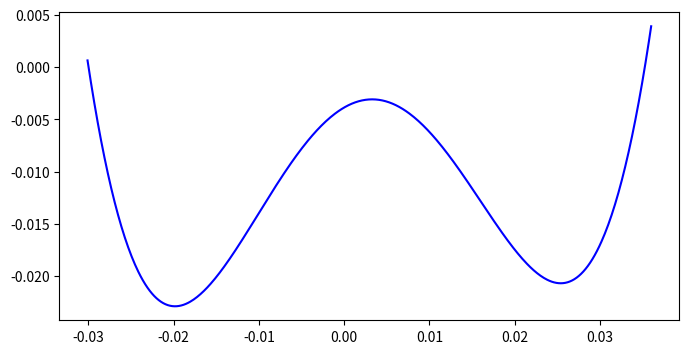

The matplotlib source for this figure:
from matplotlib import pyplot as pl

import numpy as np

from scipy import interpolate

x = np.linspace(-0.0301, 0.036, 500)

y = 71309.0396153*(x**4) - 840.1696*(x**3) - 69.2694*(x**2) + 0.471299*x - 0.003878872

pl.figure(figsize = (8, 4))

pl.plot(x, y, color="blue", linewidth = 1.5)

pl.show()

pl.figure

pl.plot

pl.show